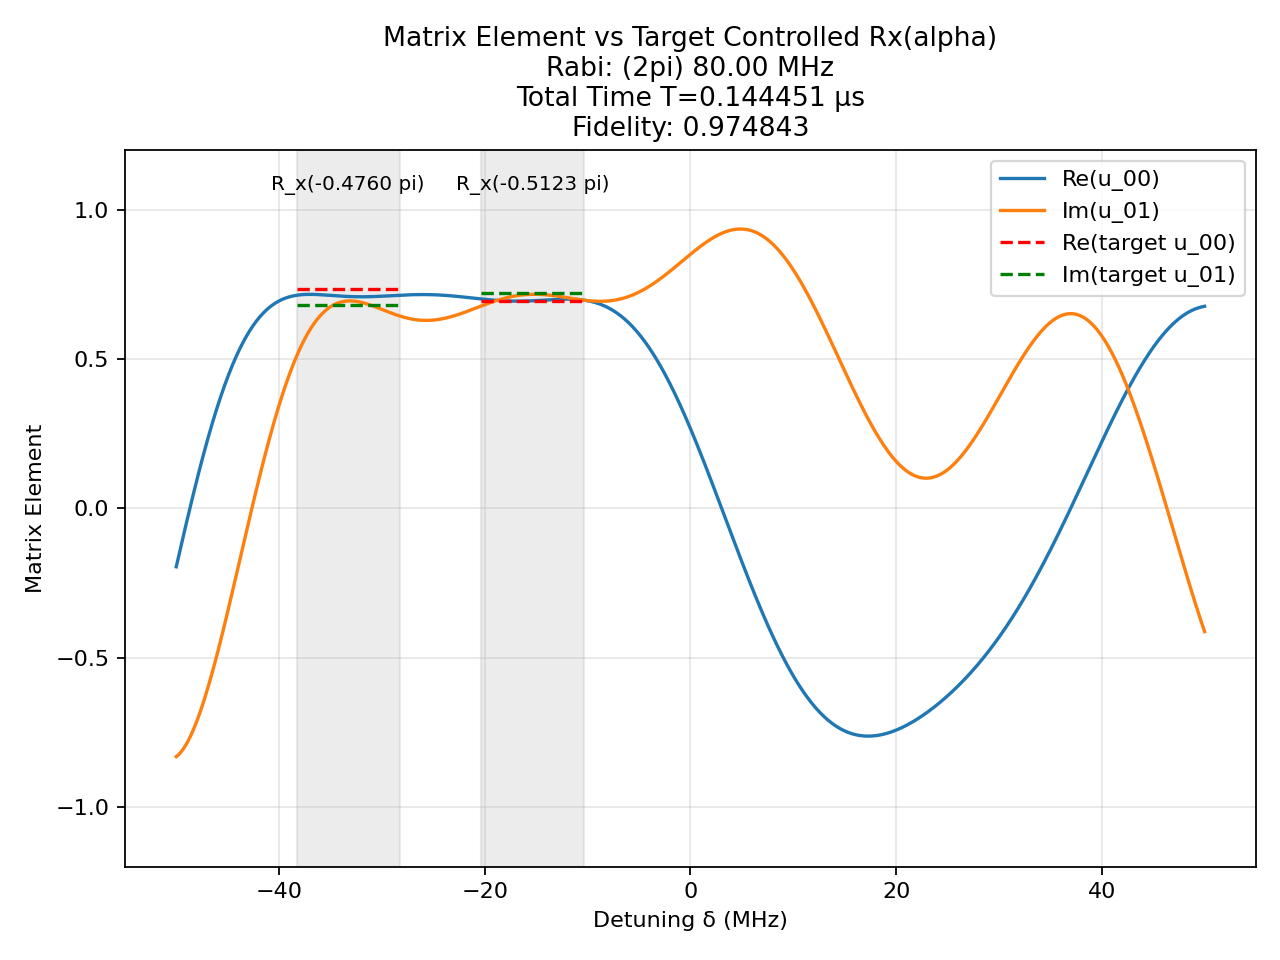

Values plotted in this chart, from the file beside it:
t (us), H_x (2pi MHz), H_z (2pi MHz)
0.003313, -80.0, 0.0
0.0025, 0.0, 50.0
0.0007954, -80.0, 0.0
0.0025, 0.0, 50.0
0.001019, 80.0, 0.0
0.0025, 0.0, 50.0
0.0006249, 80.0, 0.0
0.0025, 0.0, 50.0
0.002766, -80.0, 0.0
0.0025, 0.0, 50.0
0.002322, -80.0, 0.0
0.0025, 0.0, 50.0
0.003736, -80.0, 0.0
0.0025, 0.0, 50.0
0.003786, -80.0, 0.0
0.0025, 0.0, 50.0
0.001206, 80.0, 0.0
0.0025, 0.0, 50.0
0.0008843, -80.0, 0.0
0.0025, 0.0, 50.0
0.005274, -80.0, 0.0
0.0025, 0.0, 50.0
0.00195, -80.0, 0.0
0.0025, 0.0, 50.0
0.0002274, 80.0, 0.0
0.0025, 0.0, 50.0
0.001866, -80.0, 0.0
0.0025, 0.0, 50.0
0.003967, -80.0, 0.0
0.0025, 0.0, 50.0
0.001514, -80.0, 0.0
0.0025, 0.0, 50.0
0.002219, -80.0, 0.0
0.0025, 0.0, 50.0
0.003098, -80.0, 0.0
0.0025, 0.0, 50.0
0.001908, -80.0, 0.0
0.0025, 0.0, 50.0
0.001881, -80.0, 0.0
0.0025, 0.0, 50.0
0.002575, -80.0, 0.0
0.0025, 0.0, 50.0
0.003054, -80.0, 0.0
0.0025, 0.0, 50.0
0.002322, -80.0, 0.0
0.0025, 0.0, 50.0
0.001457, -80.0, 0.0
0.0025, 0.0, 50.0
0.001862, -80.0, 0.0
0.0025, 0.0, 50.0
0.004113, -80.0, 0.0
0.0025, 0.0, 50.0
0.003354, -80.0, 0.0
0.0025, 0.0, 50.0
0.00133, 80.0, 0.0
0.0025, 0.0, 50.0
0.001501, 80.0, 0.0
0.0025, 0.0, 50.0
0.0002313, -80.0, 0.0
0.0025, 0.0, 50.0
... 1 more rows
